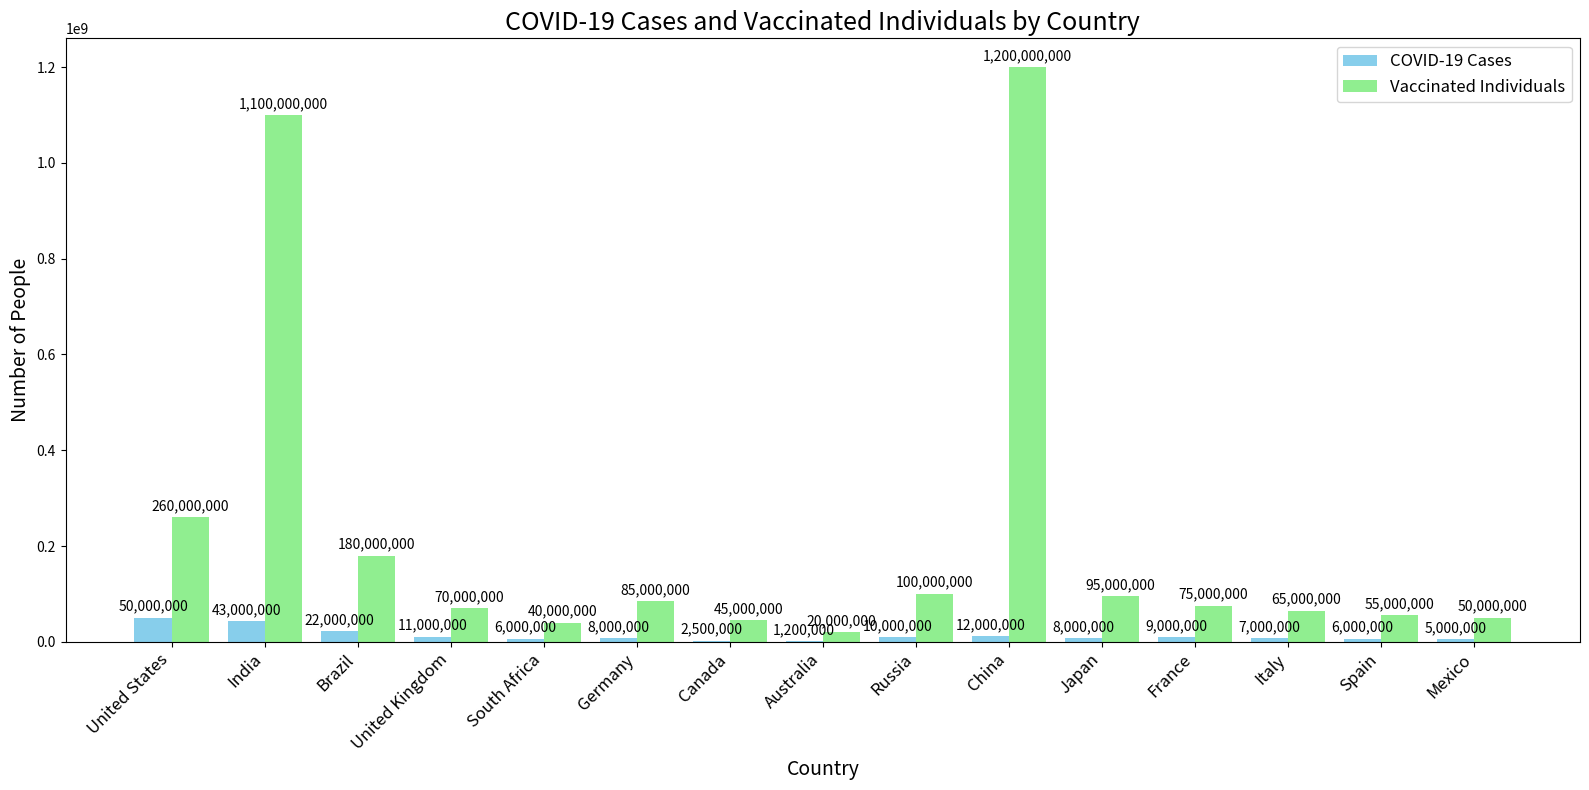

Python code for this plot:
import matplotlib.pyplot as plt
import numpy as np

# Dataset
countries = [
    "United States", "India", "Brazil", "United Kingdom", "South Africa",
    "Germany", "Canada", "Australia", "Russia", "China",
    "Japan", "France", "Italy", "Spain", "Mexico"
]
covid_cases = [
    50000000, 43000000, 22000000, 11000000, 6000000,
    8000000, 2500000, 1200000, 10000000, 12000000,
    8000000, 9000000, 7000000, 6000000, 5000000
]
vaccinated_individuals = [
    260000000, 1100000000, 180000000, 70000000, 40000000,
    85000000, 45000000, 20000000, 100000000, 1200000000,
    95000000, 75000000, 65000000, 55000000, 50000000
]

# Creating a grouped bar chart
x = np.arange(len(countries))  # the label locations
width = 0.4  # the width of the bars

fig, ax = plt.subplots(figsize=(16, 8))
bars1 = ax.bar(x - width/2, covid_cases, width, label='COVID-19 Cases', color='skyblue')
bars2 = ax.bar(x + width/2, vaccinated_individuals, width, label='Vaccinated Individuals', color='lightgreen')

# Adding titles and labels
ax.set_title("COVID-19 Cases and Vaccinated Individuals by Country", fontsize=18)
ax.set_xlabel("Country", fontsize=14)
ax.set_ylabel("Number of People", fontsize=14)
ax.set_xticks(x)
ax.set_xticklabels(countries, rotation=45, ha='right', fontsize=12)
ax.legend(fontsize=12)

# Adding data labels to bars
def add_labels(bars):
    for bar in bars:
        height = bar.get_height()
        ax.annotate(
            f'{height:,}',  # Format numbers with commas
            xy=(bar.get_x() + bar.get_width() / 2, height),
            xytext=(0, 3),  # Offset text by 3 points vertically
            textcoords="offset points",
            ha='center', va='bottom', fontsize=10
        )

add_labels(bars1)
add_labels(bars2)

plt.tight_layout()

# Display the graph
plt.show()
